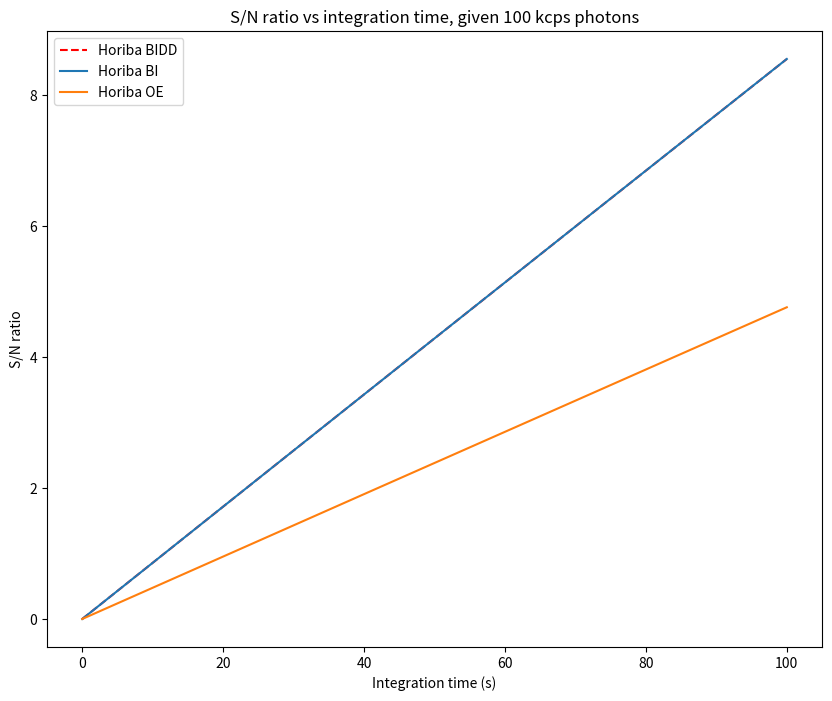
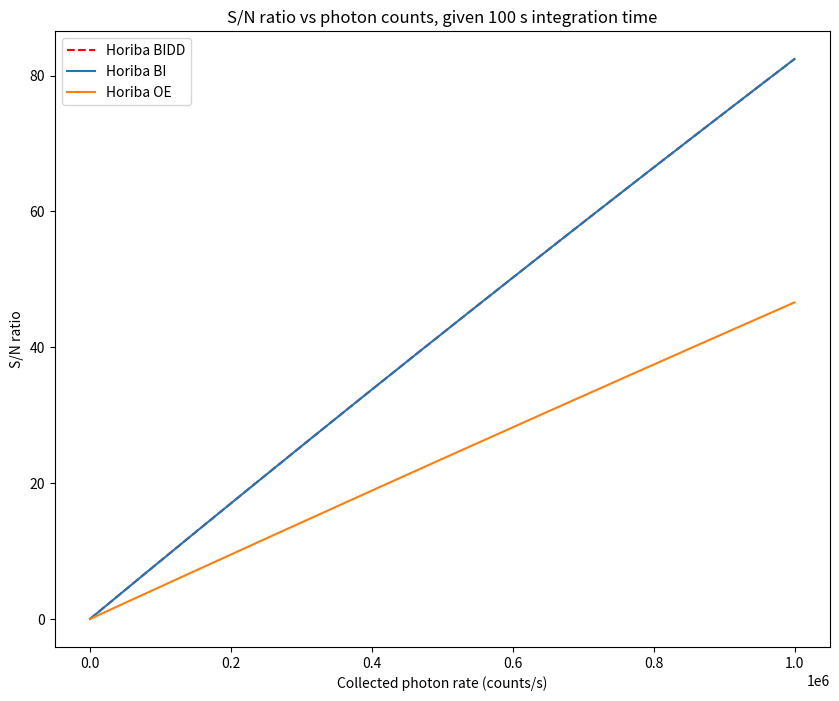

The matplotlib source for these figures, in order:
# -*- coding: utf-8 -*-
"""
Created on Sun Jun 23 13:54:20 2019

Spectrometer analysis

[redacted]
"""
# %%
import numpy
import matplotlib.pyplot as plt

# %%
counts_p_sec = 100000

int_time = 100

int_time_linspace = numpy.linspace(0,100, 1000)

counts_linspace = numpy.linspace(10, 1000000, 1000)

# %%
def SN_t(t, *params):
    quantum_eff, read_noise, dark_current, px_p_columns, px_p_rows, counts_p_sec, int_time = params
    
    photon_flux_p_pixel = counts_p_sec / (px_p_columns * px_p_rows)
    
    signal = t * quantum_eff * photon_flux_p_pixel * px_p_columns
    
    N_R = (read_noise * px_p_columns)**2
    N_D = dark_current * t * px_p_columns
    N_S = photon_flux_p_pixel * quantum_eff * t * px_p_columns
    
    return signal / numpy.sqrt(N_R + N_D + N_S)

def SN_f(c, *params):
    quantum_eff, read_noise, dark_current, px_p_columns, px_p_rows, counts_p_sec, int_time = params
        
    photon_flux_p_pixel = c / (px_p_columns * px_p_rows)

    signal = int_time * quantum_eff * photon_flux_p_pixel * px_p_columns
    
    N_R = (read_noise * px_p_columns)**2
    N_D = dark_current * int_time * px_p_columns
    N_S = photon_flux_p_pixel * quantum_eff * int_time * px_p_columns
    
    return signal / numpy.sqrt(N_R + N_D + N_S)

# %%
    
horiba_BIDD = (0.9, 4, 0.01, 256, 1024, counts_p_sec, int_time)
horiba_BI = (0.9, 4, 0.004, 256, 1024, counts_p_sec, int_time)
horiba_OE = (0.5, 4, 0.002, 256, 1024, counts_p_sec, int_time)

andor_BIDD = (0.9, 4, 0.008, 256, 1024, counts_p_sec, int_time)
andor_BI = (0.9, 4, 0.03, 255, 1024, counts_p_sec, int_time)
andor_OE = (0.5, 4, 0.0014, 255, 1024, counts_p_sec, int_time)

pi_BIDD = (0.9, 3, 0.03, 100, 1340, counts_p_sec, int_time)
pi_BI = (0.9, 3, 0.001, 100, 1340, counts_p_sec, int_time)
pi_OE = (0.5, 2.5, 0.0008, 100, 1340, counts_p_sec, int_time)

# %%

time_fig, ax = plt.subplots(1, 1, figsize=(10, 8))

# Integration time
ax.plot(int_time_linspace, SN_t(int_time_linspace, *horiba_BIDD), 'r--', label = 'Horiba BIDD')
ax.plot(int_time_linspace, SN_t(int_time_linspace, *horiba_BI), label = 'Horiba BI')
ax.plot(int_time_linspace, SN_t(int_time_linspace, *horiba_OE), label = 'Horiba OE')

#ax.plot(int_time_linspace, SN_t(int_time_linspace, *andor_BIDD), 'r--', label = 'Andor BIDD')
#ax.plot(int_time_linspace, SN_t(int_time_linspace, *andor_BI), label = 'Andor BI')
#ax.plot(int_time_linspace, SN_t(int_time_linspace, *andor_OE), label = 'Andor OE')

#ax.plot(int_time_linspace, SN_t(int_time_linspace, *pi_BIDD), 'r--', label = 'PI BIDD')
#ax.plot(int_time_linspace, SN_t(int_time_linspace, *pi_BI), label = 'PI BI')
#ax.plot(int_time_linspace, SN_t(int_time_linspace, *pi_OE), label = 'PI FI')

ax.set_xlabel('Integration time (s)')
ax.set_ylabel('S/N ratio')
ax.set_title('S/N ratio vs integration time, given 100 kcps photons')
ax.legend()
time_fig.canvas.draw()
time_fig.canvas.flush_events()

# Photon flux

flux_fig, ax = plt.subplots(1, 1, figsize=(10, 8))

ax.plot(counts_linspace, SN_f(counts_linspace, *horiba_BIDD), 'r--', label = 'Horiba BIDD')
ax.plot(counts_linspace, SN_f(counts_linspace, *horiba_BI), label = 'Horiba BI')
ax.plot(counts_linspace, SN_f(counts_linspace, *horiba_OE), label = 'Horiba OE')

#ax.plot(counts_linspace, SN_f(counts_linspace, *andor_BIDD), 'r--', label = 'Andor BIDD')
#ax.plot(counts_linspace, SN_f(counts_linspace, *andor_BI), label = 'Andor BI')
#ax.plot(counts_linspace, SN_f(counts_linspace, *andor_OE), label = 'Andor OE')

#ax.plot(counts_linspace, SN_f(counts_linspace, *pi_BIDD), 'r--', label = 'PI BIDD')
#ax.plot(counts_linspace, SN_f(counts_linspace, *pi_BI), label = 'PI BI')
#ax.plot(counts_linspace, SN_f(counts_linspace, *pi_OE), label = 'PI FI')

ax.set_xlabel('Collected photon rate (counts/s)')
ax.set_ylabel('S/N ratio')
ax.set_title('S/N ratio vs photon counts, given 100 s integration time')
ax.legend()
flux_fig.canvas.draw()
flux_fig.canvas.flush_events()




